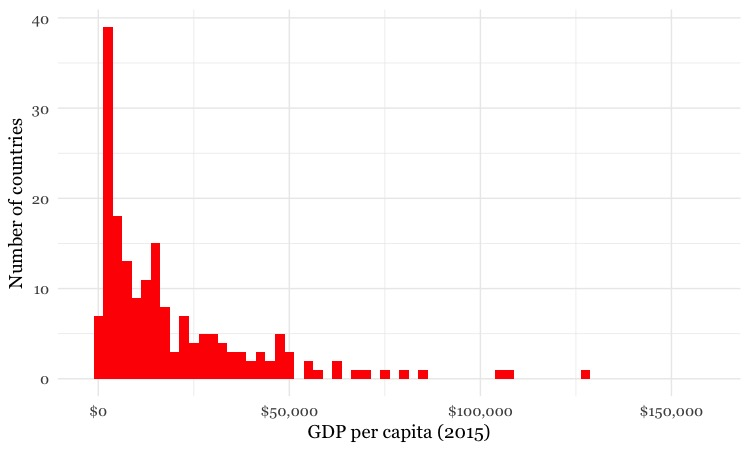

The file beside this chart, header and first rows:
country, iso3c, gdp_percap
Andorra, AND, 
United Arab Emirates, ARE, 70246
Afghanistan, AFG, 1861
Antigua and Barbuda, ATG, 21416
Albania, ALB, 11505
Armenia, ARM, 8710
Angola, AGO, 6634
Argentina, ARG, 20338
American Samoa, ASM, 
Austria, AUT, 49419
Australia, AUS, 46476
Aruba, ABW, 
Azerbaijan, AZE, 17780
Bosnia and Herzegovina, BIH, 11687
Barbados, BRB, 16387
Bangladesh, BGD, 3335
Belgium, BEL, 45608
Burkina Faso, BFA, 1651
Bulgaria, BGR, 18249
Bahrain, BHR, 47334
Burundi, BDI, 797
Benin, BEN, 2116
Bermuda, BMU, 
Brunei Darussalam, BRN, 79429
Bolivia, BOL, 6954
Brazil, BRA, 15615
Bahamas, The, BHS, 23073
Bhutan, BTN, 8236
Botswana, BWA, 16350
Belarus, BLR, 18345
Belize, BLZ, 8583
Canada, CAN, 44205
Congo, Dem. Rep., COD, 799.1
Central African Republic, CAF, 667
Congo, Rep., COG, 5902
Switzerland, CHE, 62500
Cote d'Ivoire, CIV, 3462
Chile, CHL, 23579
Cameroon, CMR, 3185
China, CHN, 14448
Colombia, COL, 13826
Costa Rica, CRI, 15880
Cuba, CUB, 
Curacao, CUW, 
Cyprus, CYP, 31540
Czech Republic, CZE, 33743
Germany, DEU, 47999
Djibouti, DJI, 3342
Denmark, DNK, 48981
Dominica, DMA, 10793
Dominican Republic, DOM, 14237
Algeria, DZA, 14613
Ecuador, ECU, 11474
Estonia, EST, 28947
Egypt, Arab Rep., EGY, 10749
Eritrea, ERI, 
Spain, ESP, 34696
Ethiopia, ETH, 1632
Finland, FIN, 42275
Fiji, FJI, 9323
... 151 more rows
